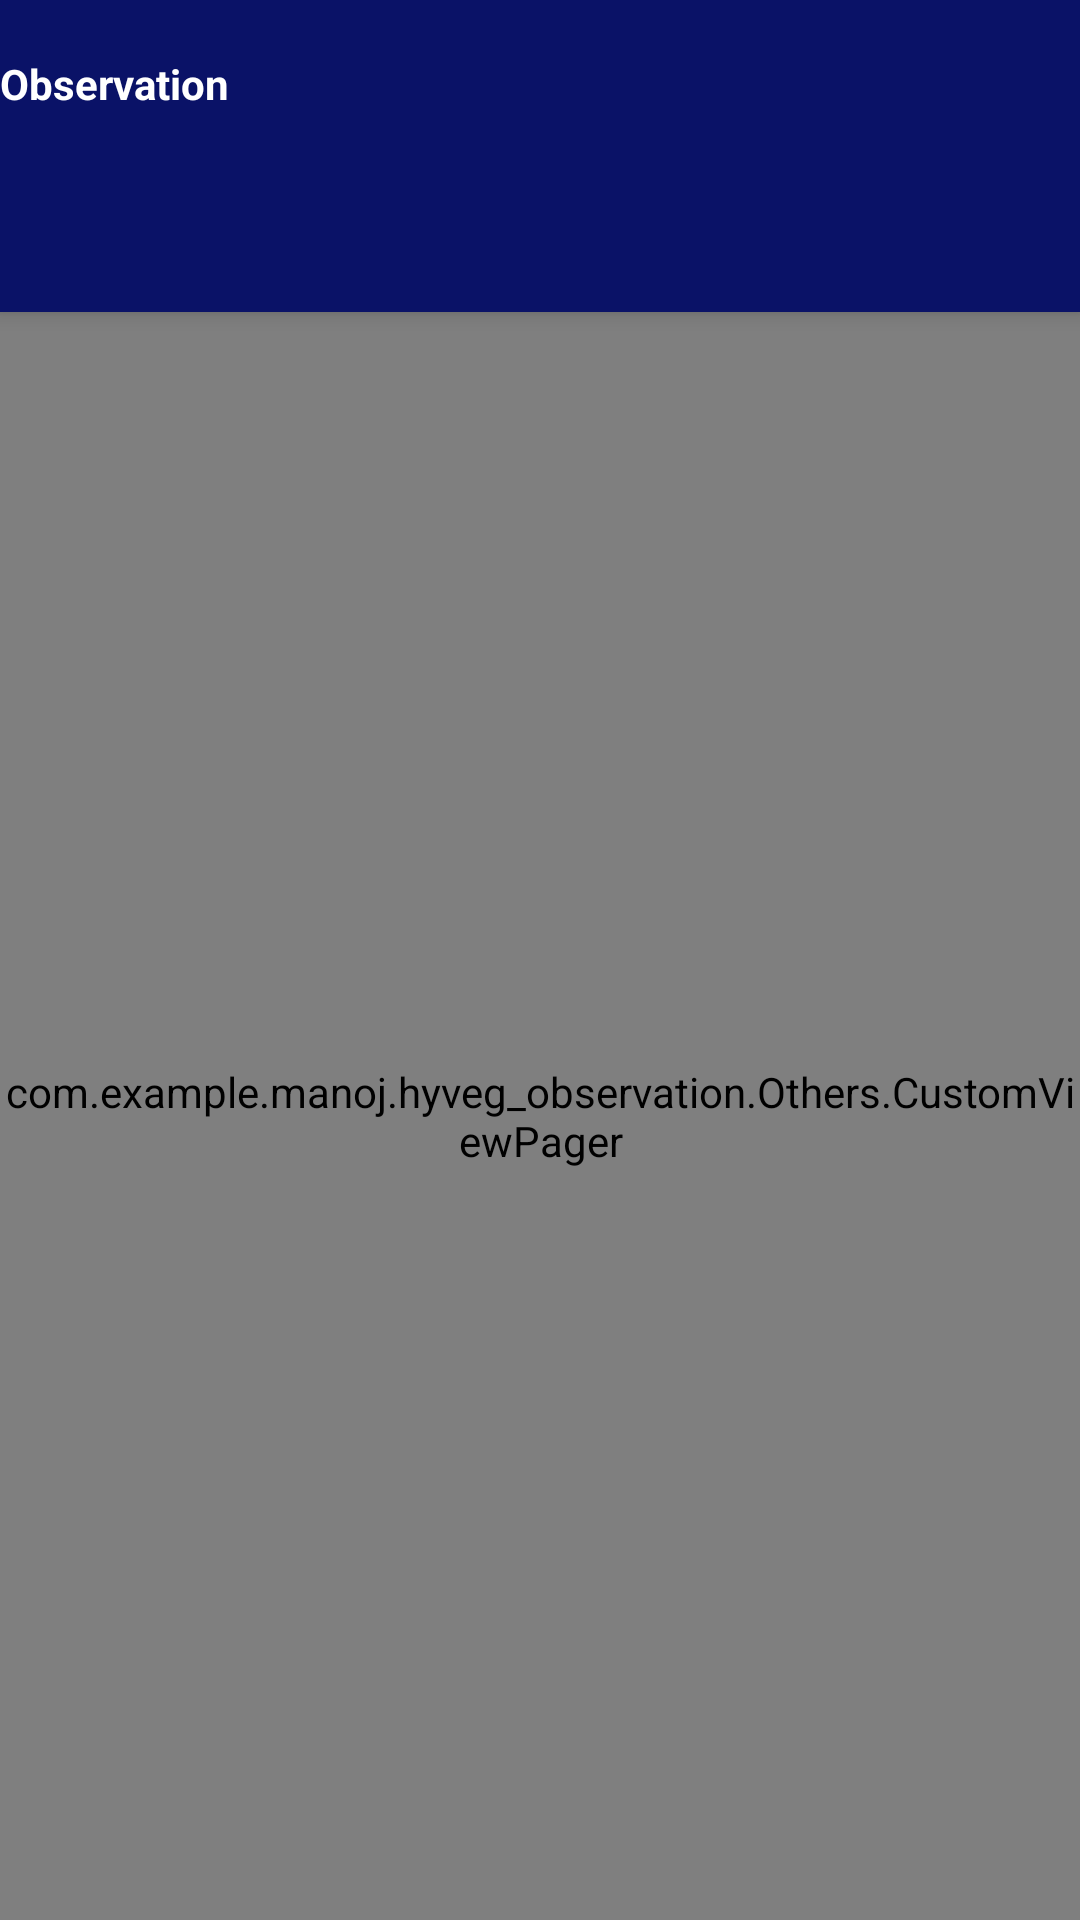

Layout XML and referenced resources for this Android screen:
<!-- AndroidManifest.xml: application theme AppTheme -->
<!-- res/layout/activity_observation.xml -->
<?xml version="1.0" encoding="utf-8"?>
<androidx.coordinatorlayout.widget.CoordinatorLayout xmlns:android="http://schemas.android.com/apk/res/android"
    xmlns:app="http://schemas.android.com/apk/res-auto"
    xmlns:tools="http://schemas.android.com/tools"
    android:layout_width="match_parent"
    android:layout_height="match_parent"
    tools:context=".activity.Observation">

    <com.google.android.material.appbar.AppBarLayout
        android:layout_width="match_parent"
        android:layout_height="wrap_content"
        android:theme="@style/MyCustomTheme">

        <androidx.appcompat.widget.Toolbar
            android:id="@+id/toolbar"
            android:layout_width="match_parent"
            android:layout_height="?attr/actionBarSize"

            app:popupTheme="@style/AppTheme.PopupOverlay"
            android:layout_margin="0dp"
            android:padding="0dp"
            app:contentInsetLeft="0dp"
            app:contentInsetStart="0dp"
            app:contentInsetStartWithNavigation="0dp">

            <TextView
                android:id="@+id/logo_tv"
                android:layout_width="match_parent"
                android:layout_height="wrap_content"
                android:layout_marginEnd="?attr/actionBarSize"
                android:text="@string/observation"
                android:textColor="@color/colorWhite"
                android:textSize="14sp"
                android:textStyle="bold"/>



        </androidx.appcompat.widget.Toolbar>

        <com.google.android.material.tabs.TabLayout
            android:id="@+id/tabslayout"
            android:layout_width="match_parent"
            android:layout_height="wrap_content"
            app:tabGravity="fill"
            app:tabMode="fixed"
            app:tabTextAppearance="@style/MyCustomTextAppearance"
            app:tabSelectedTextColor="@color/colorBrick"
            app:tabTextColor="@color/colorWhite" >

        </com.google.android.material.tabs.TabLayout>

    </com.google.android.material.appbar.AppBarLayout>

    <com.example.manoj.hyveg_observation.Others.CustomViewPager
        android:id="@+id/viewpager"
        android:layout_width="match_parent"
        android:layout_height="match_parent"
        android:background="@color/colorWhite"
        app:layout_behavior="@string/appbar_scrolling_view_behavior"/>

</androidx.coordinatorlayout.widget.CoordinatorLayout>
<!-- resources referenced by this layout -->
<resources>
  <color name="colorBrick">#F7B834</color>
  <color name="colorWhite">#FFFFFF</color>
  <string name="observation">Observation</string>
  <style name="AppTheme.PopupOverlay" parent="ThemeOverlay.AppCompat.Light" />
  <style name="MyCustomTextAppearance" parent="TextAppearance.Design.Tab">
          <item name="textAllCaps">false</item>
          <item name="android:textAppearance">@style/CustomTabWidgetText</item>
      </style>
  <style name="MyCustomTheme" parent="ThemeOverlay.AppCompat.Light">
          <item name="homeAsUpIndicator">@drawable/back</item>
          <item name="android:titleTextColor" tools:targetApi="m">@color/colorPrimary</item>
          <item name="drawerArrowStyle">@style/MyDrawerArrowToggle</item>
      </style>
  <style name="AppTheme" parent="Theme.AppCompat.Light.NoActionBar">
          
          <item name="colorPrimary">@color/colorPrimary</item>
          <item name="colorPrimaryDark">@color/colorBlueDark</item>
  
          <item name="android:statusBarColor">@color/colorBlueDark</item>
      </style>
  <style name="CustomTabWidgetText" parent="@android:style/TextAppearance.Widget.TabWidget">
          <item name="android:textSize">10sp</item>
      </style>
  <color name="colorPrimary">#0a1267</color>
  <style name="MyDrawerArrowToggle" parent="Widget.AppCompat.DrawerArrowToggle">
          <item name="color">@color/colorPrimary</item>
      </style>
  <color name="colorBlueDark">#303f9f</color>
</resources>
